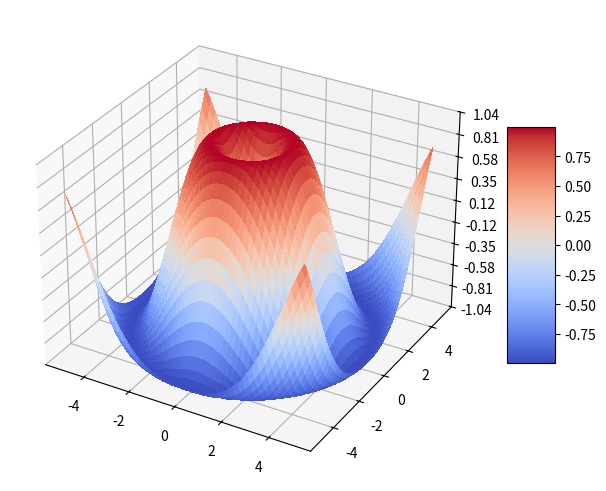

Write Python code to recreate this figure.
#!/usr/bin/env python3
# plot3d_surface.py

import numpy as np
import matplotlib.pyplot as plt
from matplotlib import cm
from matplotlib.ticker import LinearLocator
import sys
import os


def f(x, y):
    return np.sin(np.sqrt(x**2 + y**2))


def plot(ax):
    x = np.linspace(-5, 5, 100)
    y = np.linspace(-5, 5, 100)

    # See slides for more info but meshgrid effectively performs
    # The outer product for us
    x, y = np.meshgrid(x, y)

    z = f(x, y)

    # cmap=cm.coolwarm changes colors based on height
    surf = ax.plot_surface(x, y, z, cmap=cm.coolwarm, linewidth=0, antialiased=False)

    # Telling python how many ticks we want on the graph
    ax.zaxis.set_major_locator(LinearLocator(10))
    ax.zaxis.set_major_formatter("{x:.02f}")

    # Creating a legend to show how values compare to colors explicitly
    plt.colorbar(surf, ax=ax, shrink=0.5, aspect=5)


def main():
    fig = plt.figure(os.path.basename(sys.argv[0]), constrained_layout=True)

    gs = fig.add_gridspec(1, 1)
    ax = fig.add_subplot(gs[0, 0], projection="3d")

    plot(ax)

    plt.show()


if __name__ == "__main__":
    main()
